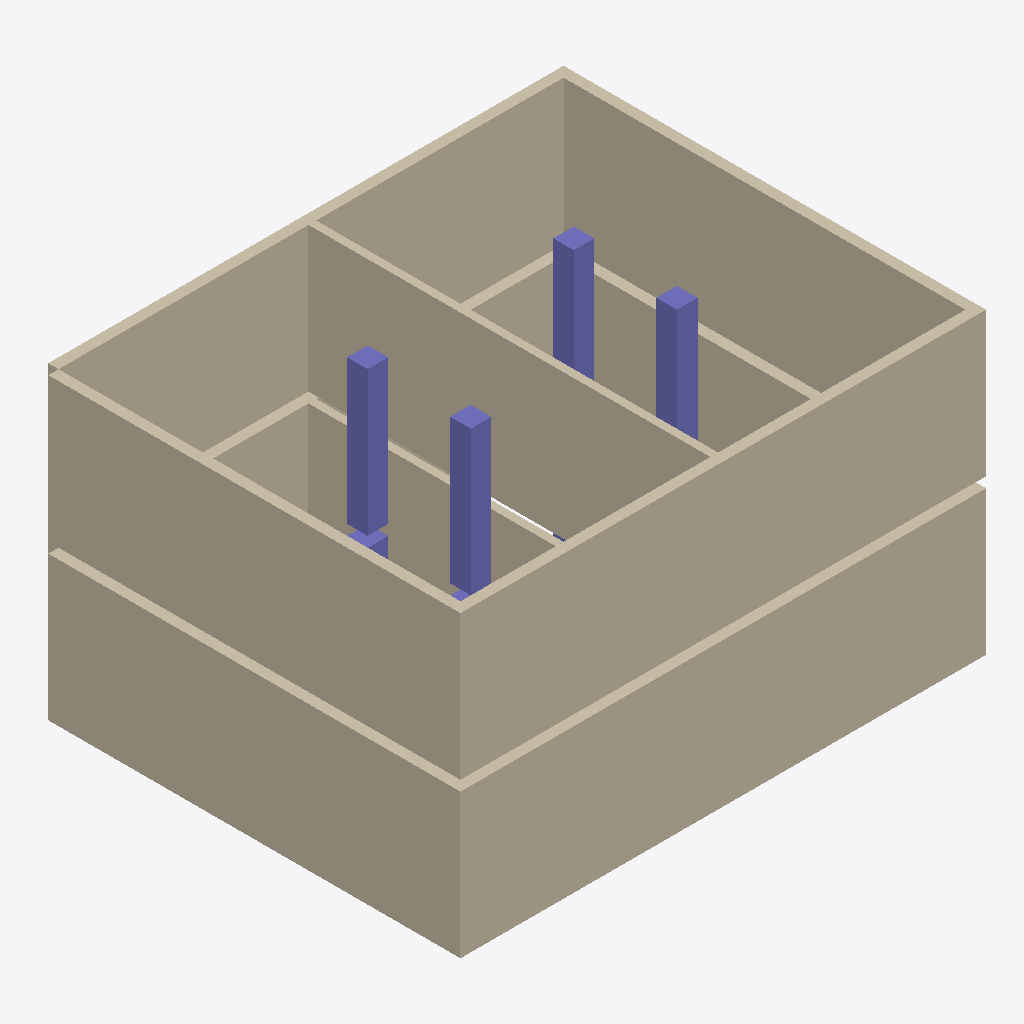
Isometric view of an IFC building model (IFC-SPF (STEP), schema IFC4, length unit millimetre), seen from the south-west, elements coloured by IFC class: 10 walls (beige), 7 columns (violet).
Extent 10.2 m × 8.2 m × 5.8 m (x, y, z). Elements (18): 10 IfcWall, 8 IfcColumn.

HEADER;
FILE_DESCRIPTION(('ViewDefinition[DesignTransferView]'),'2;1');
FILE_NAME('/dev/null','2026-10-08T08:27:03-05:00',(''),(''),'IfcOpenShell 0.9.0','IfcOpenShell 0.9.0','Nobody');
FILE_SCHEMA(('IFC4'));
ENDSEC;
DATA;
#1=IFCPROJECT('0ZYo2mUP1CYPfEez65XXOH',$,'Test',$,$,$,$,(#10),#5);
#12=IFCSITE('24RvmcbdH9ChpPv3gQnlQs',$,'Sitio',$,$,$,$,$,$,$,$,$,$,$);
#14=IFCBUILDING('1CHsvwwx12lg1NsAbDLS7h',$,'Ed',$,$,$,$,$,$,$,$,$);
#16=IFCBUILDINGSTOREY('2saV1N8h1628lyCqMBAJur',$,'Nivel 1',$,$,$,$,$,$,$);
#253=IFCBUILDINGSTOREY('26wUsa8sb0HvzWKfv1oPet',$,'Nivel 2',$,$,$,$,$,$,$);
#18=IFCWALL('3dc$uzUWz49RWLKImkE9mD',$,'M-01',$,$,#40,#34,$,$);
#254=IFCWALL('0B3XfeXAb2qBSPc5m$Yy6r',$,'M-01',$,$,#276,#270,$,$);
#71=IFCWALL('3_RSPXEmX2DeC1o5x9$xyU',$,'M-03',$,$,#92,#87,$,$);
#307=IFCWALL('1rzYsPjpjDXwWBcg72xomW',$,'M-03',$,$,#328,#323,$,$);
#281=IFCWALL('2XoDD8gHjDhA6PHLILGOPZ',$,'M-02',$,$,#302,#297,$,$);
#333=IFCWALL('2E1DFF1CzFG8NV126cBbHj',$,'M-04',$,$,#354,#349,$,$);
#463=IFCWALL('0Ya7yuQJb9FOwFjlix$sdu',$,'M-05',$,$,#484,#479,$,$);
#97=IFCWALL('3zqKjceLXAgxI0IMsUCWtA',$,'M-04',$,$,#118,#113,$,$);
#227=IFCWALL('12Aj00SH942htcsWGuR_bC',$,'M-05',$,$,#248,#243,$,$);
#45=IFCWALL('2ywjVy41n2rvilYox9Gptp',$,'M-02',$,$,#66,#61,$,$);
#359=IFCCOLUMN('3c0S1vKBr9m9mkab6pkcSf',$,'C-01',$,$,#380,#375,$,$);
#411=IFCCOLUMN('1JvhMFNFb9PhYWby_GHDp2',$,'C-03',$,$,#432,#427,$,$);
#385=IFCCOLUMN('0myYXB0$bD2wu8LWfLxVeH',$,'C-02',$,$,#406,#401,$,$);
#437=IFCCOLUMN('0RpuEVJar94AHn8_RVtbiL',$,'C-04',$,$,#458,#453,$,$);
#175=IFCCOLUMN('1wrQxUY0rEHPCELOIR4GOc',$,'C-03',$,$,#196,#191,$,$);
#123=IFCCOLUMN('2Y1MqNvf56h80VGpyg7HN4',$,'C-01',$,$,#144,#139,$,$);
#201=IFCCOLUMN('0yPPeiwOHFs914E$UUUgun',$,'C-04',$,$,#222,#217,$,$);
ENDSEC;
